Dataset: sunflowerdataset_split (GitHub, bharathreddy751/crop-growth-monitoring-system). Classes: stage 1 young bud, stage 2 mature bud, stage 3 early bloom, stage 4 full bloom, stage 5 wilted.

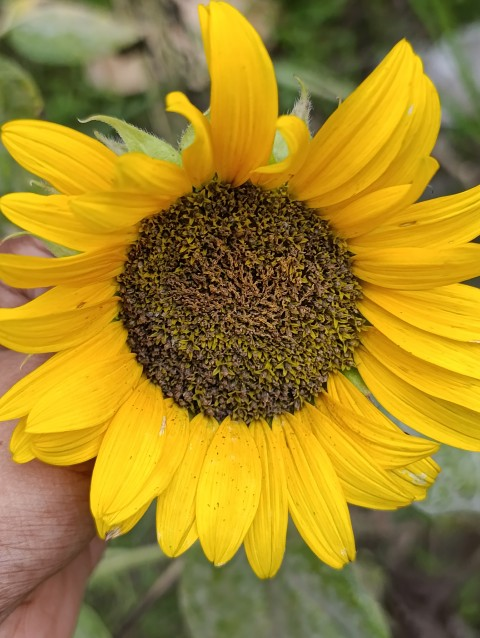
Label: stage 5 wilted

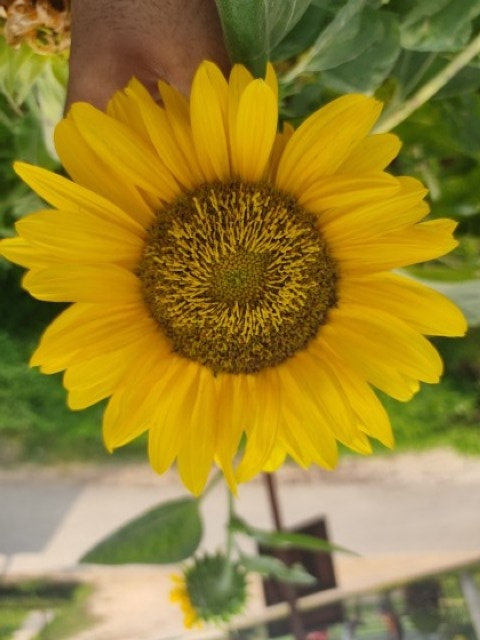
Label: stage 4 full bloom

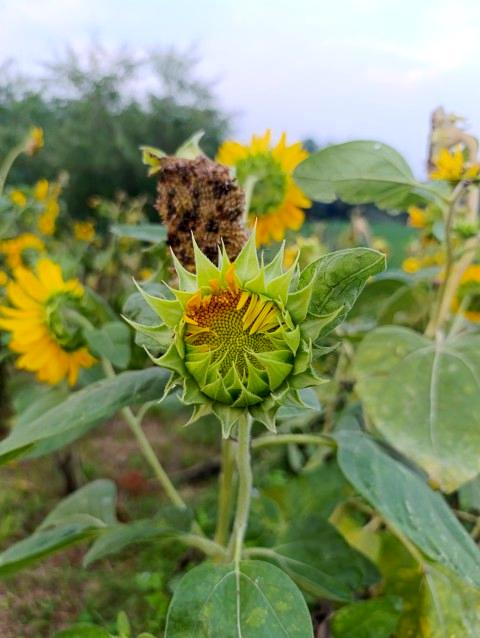
Label: stage 2 mature bud

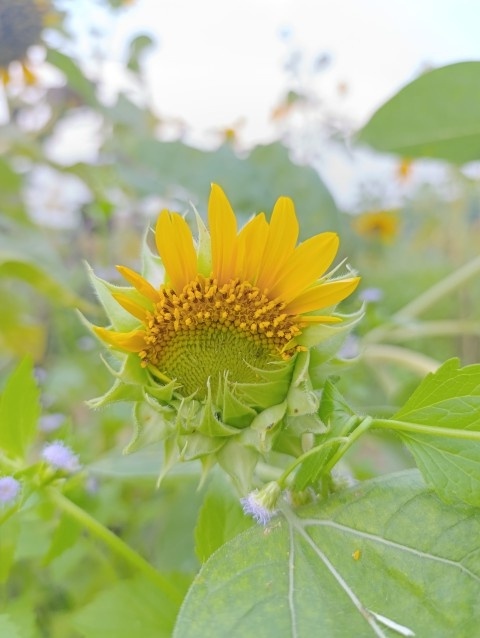
Label: stage 3 early bloom

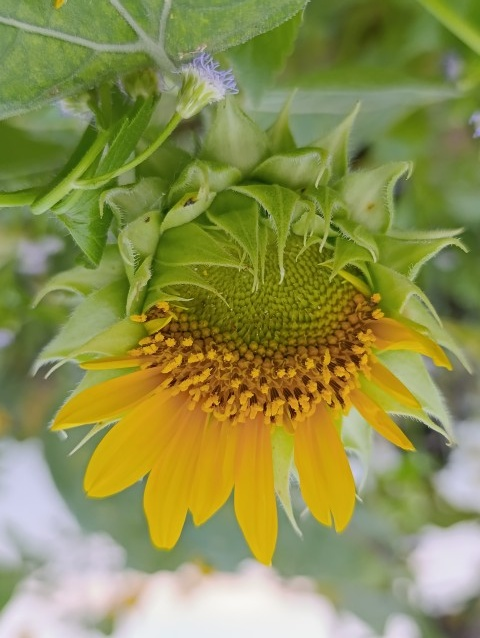
Label: stage 3 early bloom

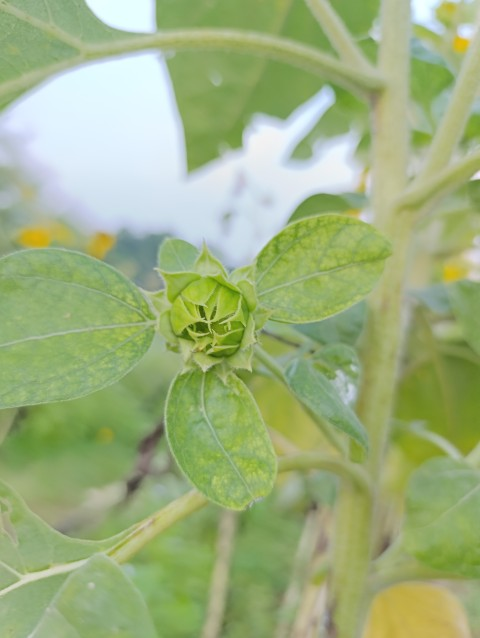
Label: stage 1 young bud
